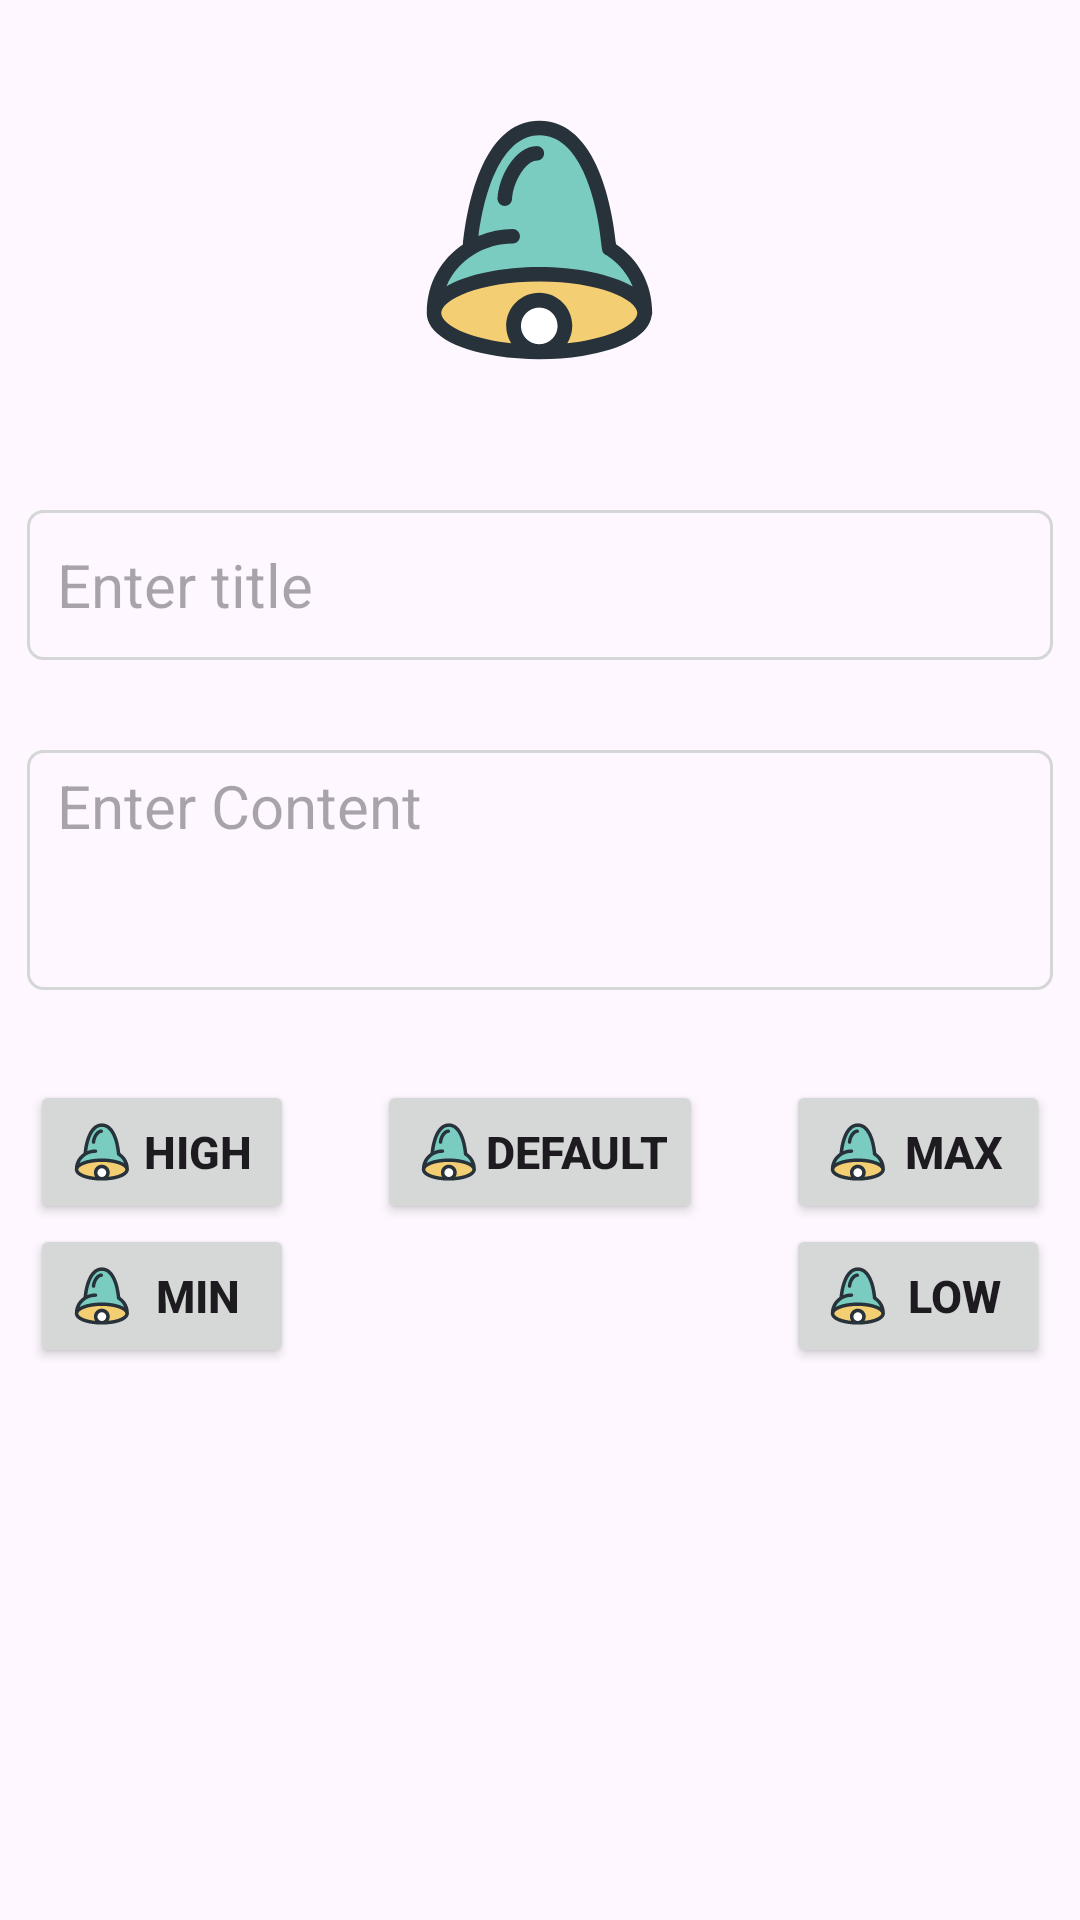

Produce the Android XML layout that renders to this screen, including the resource entries it uses.
<!-- AndroidManifest.xml: application theme Theme.TryIt -->
<!-- res/layout/activity_notification.xml -->
<?xml version="1.0" encoding="utf-8"?>
<androidx.constraintlayout.widget.ConstraintLayout xmlns:android="http://schemas.android.com/apk/res/android"
    xmlns:app="http://schemas.android.com/apk/res-auto"
    xmlns:tools="http://schemas.android.com/tools"
    android:id="@+id/main"
    android:layout_width="match_parent"
    android:layout_height="match_parent"
    tools:context=".Notifications.Notification">

    <ImageView
        android:id="@+id/imageView3"
        android:layout_width="100dp"
        android:layout_height="100dp"
        android:layout_marginTop="30dp"
        android:src="@drawable/notification_svgrepo_com"
        app:layout_constraintEnd_toEndOf="parent"
        app:layout_constraintStart_toStartOf="parent"
        app:layout_constraintTop_toTopOf="parent" />

    <EditText
        android:id="@+id/ed1"
        android:layout_width="0dp"
        android:layout_height="50dp"
        android:layout_marginStart="9dp"
        android:layout_marginTop="40dp"
        android:layout_marginEnd="9dp"
        android:background="@drawable/back_shape"
        android:elevation="5dp"
        android:ems="10"
        android:hint="@string/enter_title"
        android:inputType="text"
        android:paddingStart="10dp"
        android:textSize="20sp"
        app:layout_constraintEnd_toEndOf="parent"
        app:layout_constraintStart_toStartOf="parent"
        app:layout_constraintTop_toBottomOf="@+id/imageView3"
        tools:ignore="RtlSymmetry" />

    <EditText
        android:id="@+id/ed2"
        android:layout_width="0dp"
        android:layout_height="wrap_content"
        android:layout_marginStart="9dp"
        android:layout_marginTop="30dp"
        android:layout_marginEnd="9dp"
        android:background="@drawable/back_shape"
        android:elevation="5dp"
        android:ems="10"
        android:gravity="top"
        android:hint="@string/enter_content"
        android:inputType="text"
        android:minHeight="80dp"
        android:paddingStart="10dp"
        android:paddingTop="5dp"
        android:paddingEnd="5dp"
        android:textSize="20sp"
        app:layout_constraintEnd_toEndOf="parent"
        app:layout_constraintStart_toStartOf="parent"
        app:layout_constraintTop_toBottomOf="@+id/ed1"
        tools:ignore="RtlSymmetry" />

    <androidx.appcompat.widget.AppCompatButton
        android:id="@+id/high"
        android:layout_width="wrap_content"
        android:layout_height="wrap_content"
        android:layout_marginEnd="10dp"
        android:drawableStart="@drawable/notification_svgrepo_com"
        android:text="High"
        android:textSize="15sp"
        android:textStyle="bold"
        app:layout_constraintEnd_toStartOf="@+id/Default"
        app:layout_constraintHorizontal_chainStyle="packed"
        app:layout_constraintStart_toStartOf="parent"
        app:layout_constraintTop_toTopOf="@+id/flow" />


    <androidx.appcompat.widget.AppCompatButton
        android:id="@+id/Default"
        android:layout_width="wrap_content"
        android:layout_height="wrap_content"
        android:layout_marginEnd="10dp"

        android:drawableStart="@drawable/notification_svgrepo_com"
        android:text="Default"
        android:textSize="15sp"
        android:textStyle="bold"
        app:layout_constraintEnd_toStartOf="@+id/max"
        app:layout_constraintStart_toEndOf="@+id/high"
        app:layout_constraintTop_toTopOf="@+id/flow" />

    <androidx.appcompat.widget.AppCompatButton
        android:id="@+id/max"
        android:layout_width="wrap_content"
        android:layout_height="wrap_content"

        android:drawableStart="@drawable/notification_svgrepo_com"
        android:text="Max"
        android:textSize="15sp"
        android:textStyle="bold"
        app:layout_constraintEnd_toEndOf="parent"
        app:layout_constraintStart_toEndOf="@+id/Default"
        app:layout_constraintTop_toTopOf="@+id/flow" />

    <androidx.appcompat.widget.AppCompatButton
        android:id="@+id/min"
        android:layout_width="wrap_content"
        android:layout_height="wrap_content"
        android:drawableStart="@drawable/notification_svgrepo_com"
        android:text="Min"
        android:textSize="15sp"
        android:textStyle="bold"
        app:layout_constraintStart_toStartOf="@+id/high"
        app:layout_constraintTop_toBottomOf="@+id/high" />

    <androidx.appcompat.widget.AppCompatButton
        android:id="@+id/low"
        android:layout_width="wrap_content"
        android:layout_height="wrap_content"
        android:drawableStart="@drawable/notification_svgrepo_com"
        android:text="Low"
        android:textSize="15sp"
        android:textStyle="bold"
        app:layout_constraintStart_toStartOf="@+id/max"
        app:layout_constraintTop_toBottomOf="@+id/max" />

    <androidx.constraintlayout.helper.widget.Flow
        android:id="@+id/flow"
        android:layout_width="0dp"
        android:layout_height="wrap_content"
        android:layout_marginStart="10dp"
        android:layout_marginTop="30dp"
        android:layout_marginEnd="10dp"
        android:orientation="horizontal"
        app:constraint_referenced_ids="high,Default,max,min,low"
        app:flow_horizontalAlign="start"
        app:flow_horizontalBias="3"
        app:flow_horizontalGap="10dp"
        app:flow_horizontalStyle="spread_inside"
        app:flow_maxElementsWrap="3"
        app:flow_wrapMode="chain"
        app:layout_constraintEnd_toEndOf="parent"
        app:layout_constraintStart_toStartOf="parent"
        app:layout_constraintTop_toBottomOf="@+id/ed2" />


</androidx.constraintlayout.widget.ConstraintLayout>
<!-- resources referenced by this layout -->
<resources>
  <!-- drawable back_shape (drawable) -->
  <?xml version="1.0" encoding="utf-8"?>
  <shape xmlns:android="http://schemas.android.com/apk/res/android">
      <stroke
          android:width="1dp"
          android:color="#D5D6D6" />
      <corners android:radius="5dp" />
  </shape>
  <!-- drawable notification_svgrepo_com (drawable) -->
  <vector xmlns:android="http://schemas.android.com/apk/res/android"
      android:width="24dp"
      android:height="24dp"
      android:viewportWidth="1024"
      android:viewportHeight="1024">
    <path
        android:pathData="M895,760.9a24.4,24.4 0,0 1,-2 9.8c-7.9,63.5 -95,114.3 -236.7,137 -46.9,7.6 -97.6,11 -146.8,11 -48.6,0 -97.3,-3.1 -143.7,-10.5 -150.5,-23.5 -240.4,-78.4 -240.4,-146.8 0,-0.5 0.1,-0.9 0.2,-1.4 0.3,-104.7 51.7,-184.5 123.2,-232.7C260.2,413.7 309.9,104.6 510.1,104.6c0.1,0 0.1,0.1 0.1,0.1 0.1,0 0.1,-0.1 0.2,-0.1 199.8,0 249.7,308 261.3,422 78.4,52.9 123.3,138.2 123.3,234.3z"
        android:fillColor="#27323A"/>
    <path
        android:pathData="M193,669.5c73.9,-43 197.4,-65.7 316.5,-65.7 120.4,0 245.3,23.2 318.9,67.1 -16.7,-41.4 -45.1,-76.9 -84.4,-103.3 -1,-0.8 -1.7,-1.8 -2.6,-2.7 -9.5,-2.7 -16.9,-11 -17.8,-21.5 -16.7,-188.2 -81.5,-389.3 -213.1,-389.3 -0.1,0 -0.1,-0.1 -0.2,-0.1 0,0 -0.1,0.1 -0.1,0.1 -121.1,0 -185.6,170.5 -208.1,344.4 37.2,-15.4 77.1,-23.8 116.7,-23.8 13.7,0 24.7,11.1 24.7,24.7 0,13.7 -11.1,24.8 -24.7,24.8 -92.5,0 -187.2,52.9 -225.7,145.2z"
        android:fillColor="#79CCBF"/>
    <path
        android:pathData="M572,805.2c0,-34.5 -28.1,-62.5 -62.6,-62.5 -34.5,0 -62.5,28.1 -62.5,62.5 0,34.5 28.1,62.6 62.5,62.6 34.5,0 62.6,-28.1 62.6,-62.6z"
        android:fillColor="#FFFFFF"/>
    <path
        android:pathData="M844.2,761.4c0,-45.1 -127.3,-108 -334.7,-108 -206.2,0 -333.1,62.2 -334.5,107.2v0.3c0,0.2 -0.1,0.3 -0.1,0.5 0.1,33.2 68.2,77.4 198.5,97.8 12.8,2 26.4,3.6 40.3,5 -10.7,-17.2 -17.1,-37.4 -17.1,-59.1 0,-62.2 50.6,-112.8 112.8,-112.8s112.8,50.6 112.8,112.8c0,21.7 -6.5,41.9 -17.1,59.1 14.4,-1.5 28.5,-3.1 41.7,-5.2 128.5,-20.5 197.3,-64.8 197.3,-97.7z"
        android:fillColor="#F4CE73"/>
    <path
        android:pathData="M501.1,240.9c-38.6,0 -82.7,76.8 -84.6,130.9 -0.5,13.7 -12,24.3 -25.6,23.9 -13.7,-0.5 -24.3,-12 -23.9,-25.6 2.6,-72 60,-178.6 134.2,-178.6 13.7,0 24.8,11.1 24.8,24.7s-11.1,24.8 -24.8,24.8z"
        android:fillColor="#27323A"/>
  </vector>
  <string name="enter_content">Enter Content</string>
  <string name="enter_title">Enter title</string>
  <style name="Theme.TryIt" parent="Base.Theme.TryIt" />
  <style name="Base.Theme.TryIt" parent="Theme.Material3.DayNight.NoActionBar">
          
           <item name="colorPrimary">@color/appColor</item>
      </style>
  <color name="appColor">#e5383b</color>
</resources>
